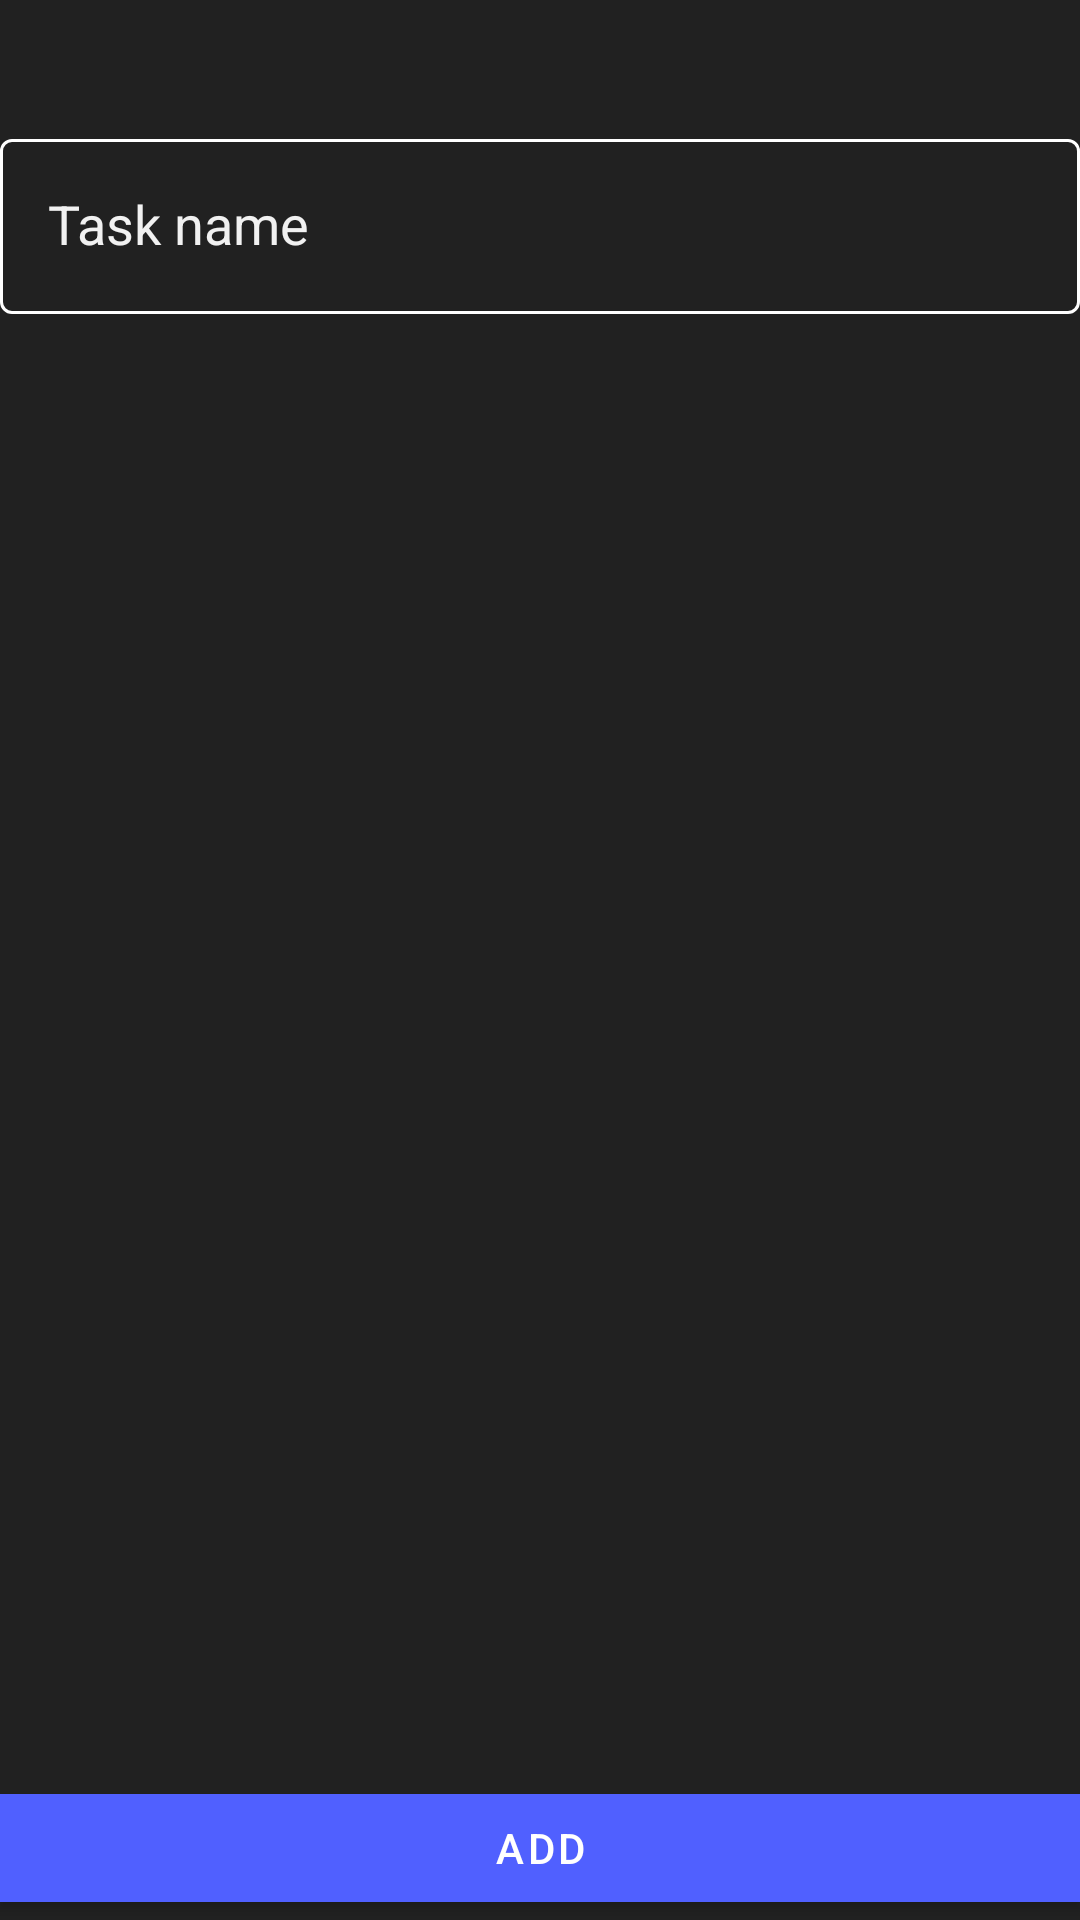

Android layout source for this screen:
<!-- AndroidManifest.xml: application theme Theme.NehadClassroom -->
<!-- res/layout/include_sub_category_bottom_sheet.xml -->
<androidx.constraintlayout.widget.ConstraintLayout

    xmlns:android="http://schemas.android.com/apk/res/android"
    xmlns:app="http://schemas.android.com/apk/res-auto"
    android:layout_width="match_parent"
    android:layout_height="match_parent">

    <com.google.android.material.textfield.TextInputLayout
        android:id="@+id/sub_task_text_input_layout"
        android:layout_width="match_parent"
        android:layout_height="wrap_content"
        android:layout_marginTop="10dp"
        android:hint="@string/task_name"

        app:layout_constraintBottom_toTopOf="@+id/add_sub"
        app:layout_constraintEnd_toEndOf="parent"
        app:layout_constraintHorizontal_bias="0.0"
        app:layout_constraintStart_toStartOf="parent"

        app:layout_constraintTop_toTopOf="parent"
        app:layout_constraintVertical_bias="0.060000002">

        <com.google.android.material.textfield.TextInputEditText
            style="@style/Theme.NehadClassroom.MyEditTextStyle"
            android:layout_width="match_parent"
            android:layout_height="wrap_content"
            />
    </com.google.android.material.textfield.TextInputLayout>

    <com.google.android.material.button.MaterialButton
        android:id="@+id/add_sub"
        android:layout_width="match_parent"
        android:layout_height="wrap_content"
        android:layout_marginTop="30dp"
        android:text="@string/add"
        app:elevation="12dp"
        app:cornerRadius="0dp"

        app:layout_constraintVertical_bias="1"
        app:backgroundTint="@color/vibrant_blue"
        app:layout_constraintBottom_toBottomOf="parent"
        app:layout_constraintEnd_toEndOf="parent"
        app:layout_constraintStart_toStartOf="parent"
        app:layout_constraintTop_toTopOf="parent" />
</androidx.constraintlayout.widget.ConstraintLayout>
<!-- resources referenced by this layout -->
<resources>
  <color name="vibrant_blue">#5060FF</color>
  <string name="add">Add</string>
  <string name="task_name">Task name</string>
  <style name="Theme.NehadClassroom.MyEditTextStyle" parent="Widget.AppCompat.EditText">
          <item name="android:textColor">@color/white</item>
  
      </style>
  <style name="Theme.NehadClassroom" parent="Theme.MaterialComponents.DayNight.NoActionBar">
          
          <item name="colorPrimary">@color/vibrant_blue</item>
          <item name="colorPrimaryVariant">@color/purple_700</item>
          <item name="colorOnPrimary">@color/white</item>
          
          <item name="colorSecondary">@color/teal_200</item>
          <item name="colorSecondaryVariant">@color/teal_700</item>
          <item name="colorOnSecondary">@color/black</item>
          
          <item name="android:statusBarColor" tools:targetApi="l">?attr/colorPrimaryVariant</item>
          
          <item name="textInputStyle">@style/Theme.NehadClassroom.MyTextInputLayout</item>
          <item name="android:textColor">@color/less_white</item>
          <item name="android:windowBackground">#212121</item>
  
  
          <item name="editTextStyle">@style/Theme.NehadClassroom.MyEditTextStyle</item>
          <item name="radioButtonStyle">@style/Theme.NehadClassroom.RadioButton</item>
          <item name="checkboxStyle">@style/Theme.NehadClassroom.CheckBox</item>
      </style>
  <color name="white">#FFFFFFFF</color>
  <color name="purple_700">#FF3700B3</color>
  <color name="teal_200">#FF03DAC5</color>
  <color name="teal_700">#FF018786</color>
  <color name="black">#FF000000</color>
  <style name="Theme.NehadClassroom.MyTextInputLayout" parent="Widget.MaterialComponents.TextInputLayout.OutlinedBox">
          <item name="android:textColorHint">@color/less_white</item>
          <item name="boxStrokeColor">@color/less_white</item>
          <item name="startIconTint">@color/less_white</item>
          <item name="endIconTint">@color/less_white</item>
          <item name="android:textColor">@color/white</item>
  
      </style>
  <color name="less_white">#F1F1F1</color>
  <style name="Theme.NehadClassroom.RadioButton" parent="Widget.AppCompat.CompoundButton.RadioButton">
          <item name="android:textColor">@color/less_white</item>
          <item name="android:minHeight">48dp</item>
      </style>
  <style name="Theme.NehadClassroom.CheckBox" parent="@style/Widget.MaterialComponents.CompoundButton.CheckBox">
          <item name="android:textColor">@color/less_white</item>
      </style>
</resources>
